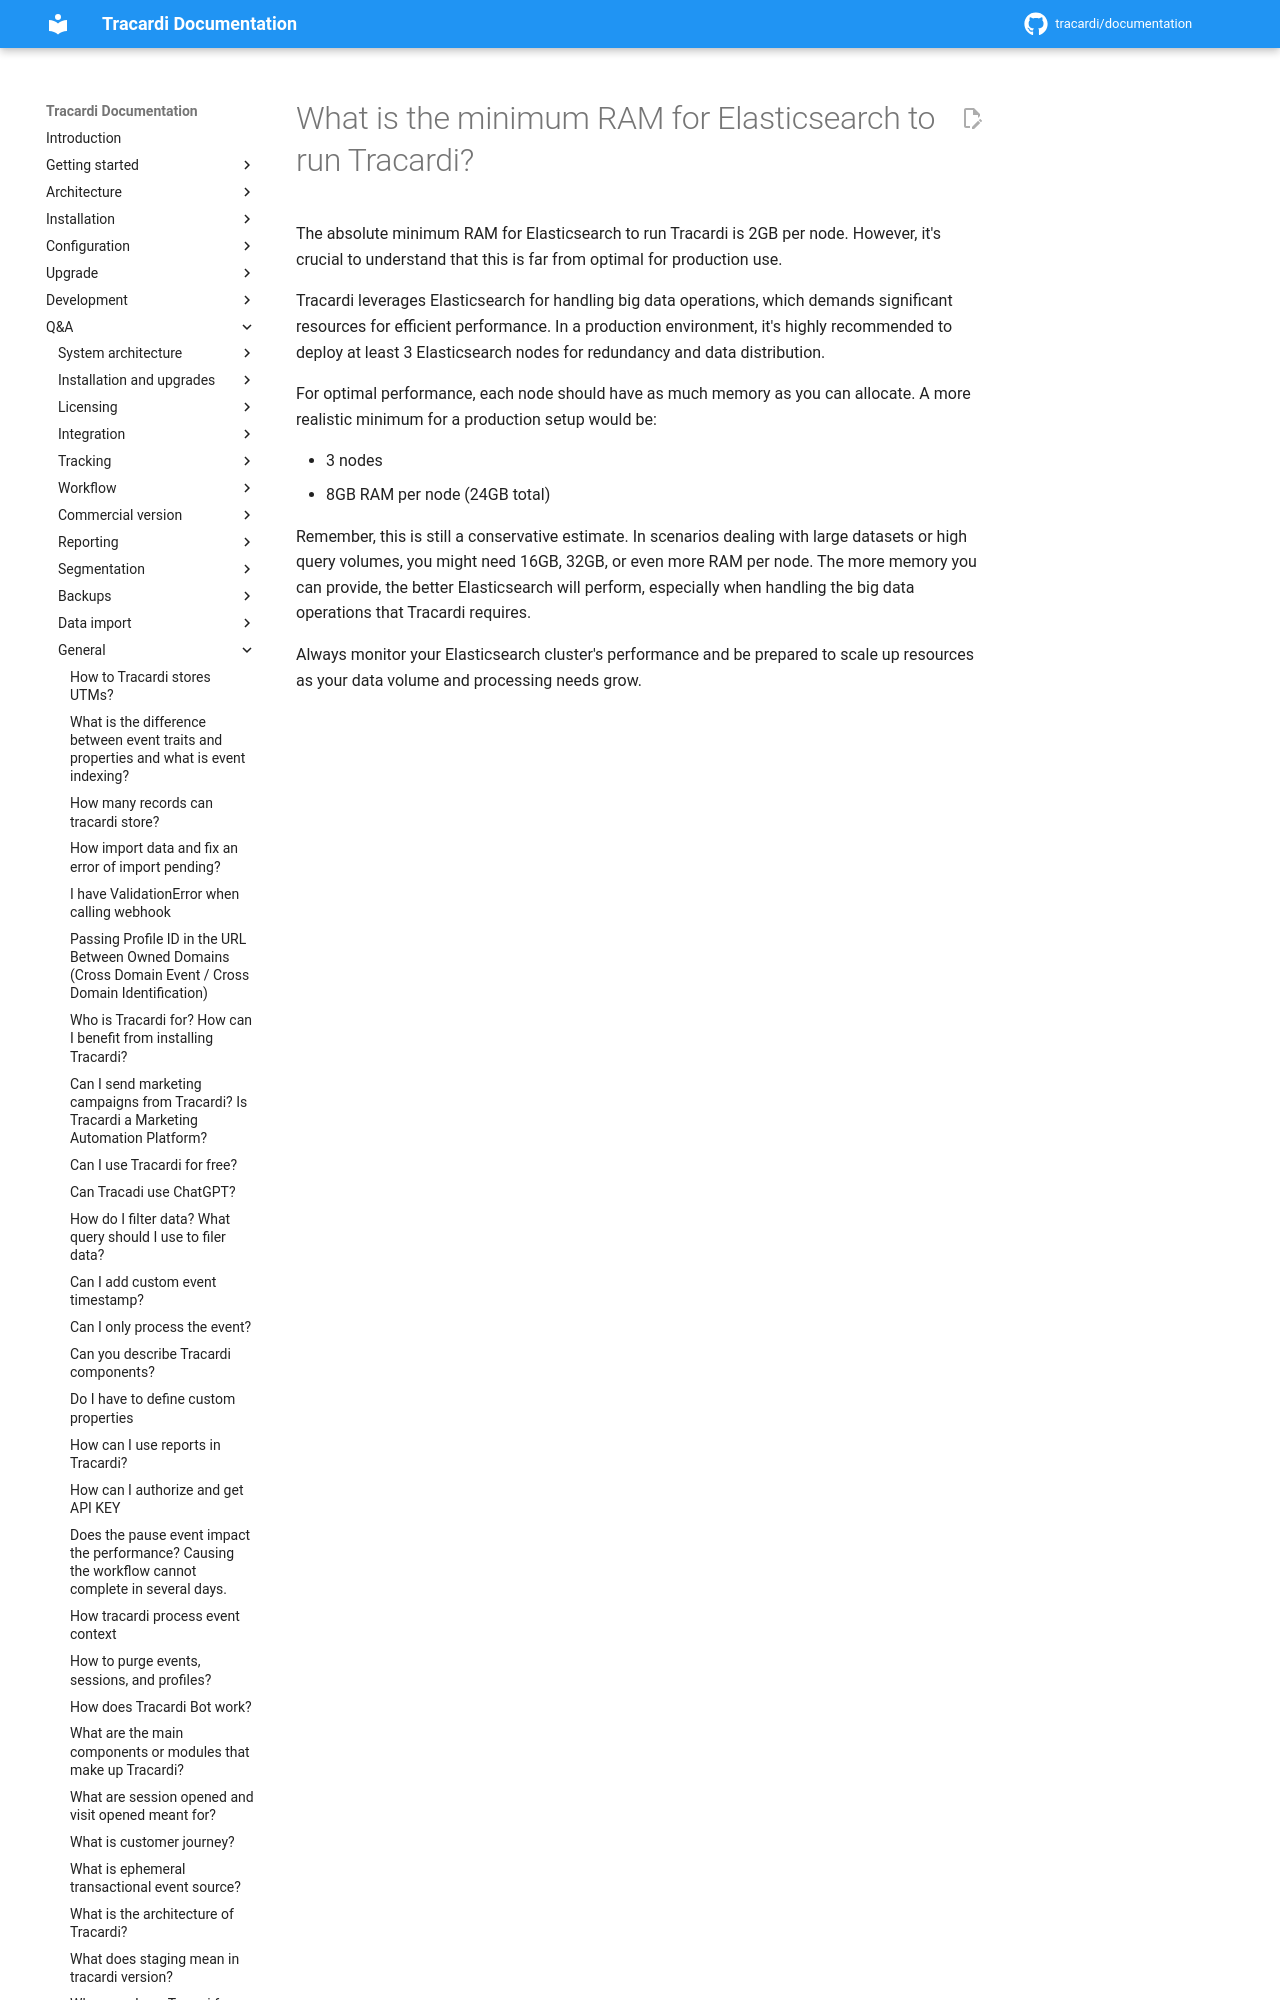

repository: Tracardi/documentation · page: 1.1.x/qa/what_is_the_mimimum_ram_for_es/index.html · generator: mkdocs

# What is the minimum RAM for Elasticsearch to run Tracardi?

The absolute minimum RAM for Elasticsearch to run Tracardi is 2GB per node. However, it's crucial to understand that
this is far from optimal
